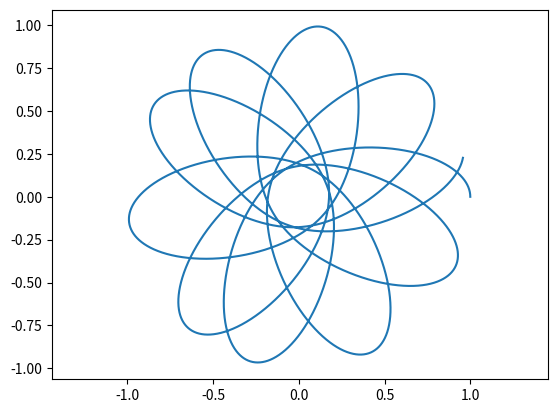

Python code for this plot:
"""
name: garbage.py

Compute and visualize the trajectories of space garbage.

Problem 8.8 from Newman's Computational Physics.

[redacted]
date created: 1/5/2018


"""

import numpy as np
import matplotlib.pyplot as plt



#glogbal constants
G = 1
M = 10
L = 2


# function name: f
def f(s):

    """
    Computes the x and y positions of trajectory.

    Parameters
    ----------
    r : array of FLOAT
        Initial condition: [x0,y0,vx0,vy0].

    Returns
    -------
    xs : array of FLOAT
        x values.
    ys : array of FLOAT
        y values.
    vxs : array of FLOAT
        x values.
    vys : array of FLOAT
        y values.    

    """
    
    
    x = s[0]
    y = s[1]
    vx = s[2]
    vy = s[3]
    
    r = (x**2+y**2)**0.5
    frac = -G*M/((r**2)*((r**2)+0.25*(L**2))**0.5)
    
    dx = vx
    dvx = x*frac
    dy = vy
    dvy = y*frac
    
    return np.array([dx,dy,dvx,dvy],float)


# function name: compute_trajectory
def compute_trajectory(s):

    """
    Computes the x and y positions of trajectory.

    Parameters
    ----------
    r : array of FLOAT
        Initial condition: [x0,y0,vx0,vy0]

    Returns
    -------
    xs : array of FLOAT
        x values.
    ys : array of FLOAT
        y values.

    """
    
    T = np.linspace(0,10,10000)
    ypoints = []
    xpoints = []
    h = (T[-1]-T[0])/len(T)
    for t in T:
        xpoints.append(s[0])
        ypoints.append(s[1])
        k1 = h*f(s)
        k2 = h*f(s+0.5*k1)
        k3 = h*f(s+0.5*k2)
        k4 = h*f(s+k3)
        s += ((k1+2*k2+2*k3+k4)/6)

    return xpoints,ypoints
        

# function name: plot_trajectory
def plot_trajectory(xs,ys):

    """
    Plot y vs. x positions. Make sure the distances on the x and y axes are equal.
    Look up plt.axis("equal") for more information.

    Parameters
    ----------
    xs : array of FLOAT
        x values.
    ys : array of FLOAT
        y values.

    Returns
    -------
    None.

    """
    plt.axis("equal")
    plt.plot(xs,ys)
    plt.show()



def main():
    
    s = [1,0,0,1]      #list of initial values
    xpoints,ypoints = compute_trajectory(s)
    plot_trajectory(xpoints,ypoints)


if __name__ == "__main__":
    main()
